Dataset: vignettes (GitHub, alexliyihao/AAPI_code). Classes: arteriole, artery, distal_tubule, glom, glomerulus, glomerulus_gs, proximal tubule, proximal_tubule.

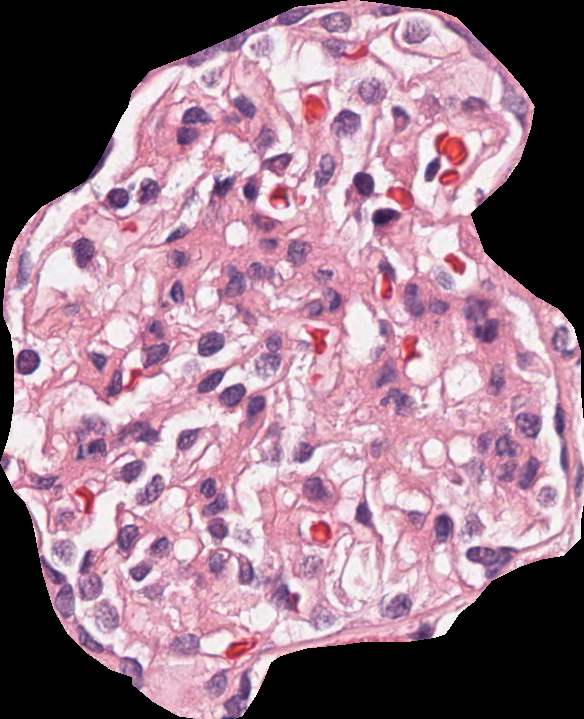
Label: glomerulus

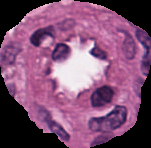
Label: arteriole

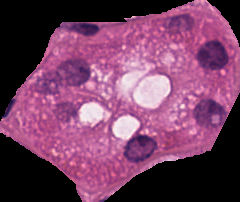
Label: distal_tubule

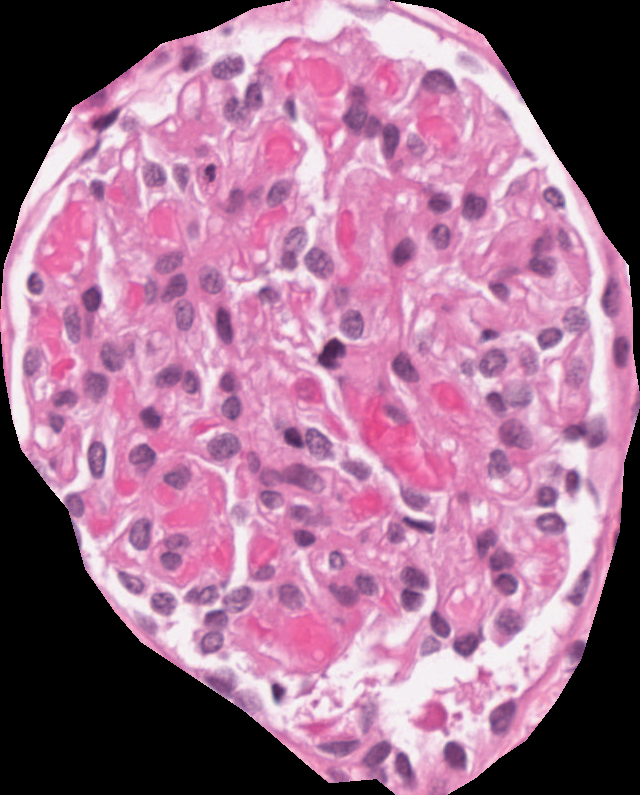
Label: glomerulus

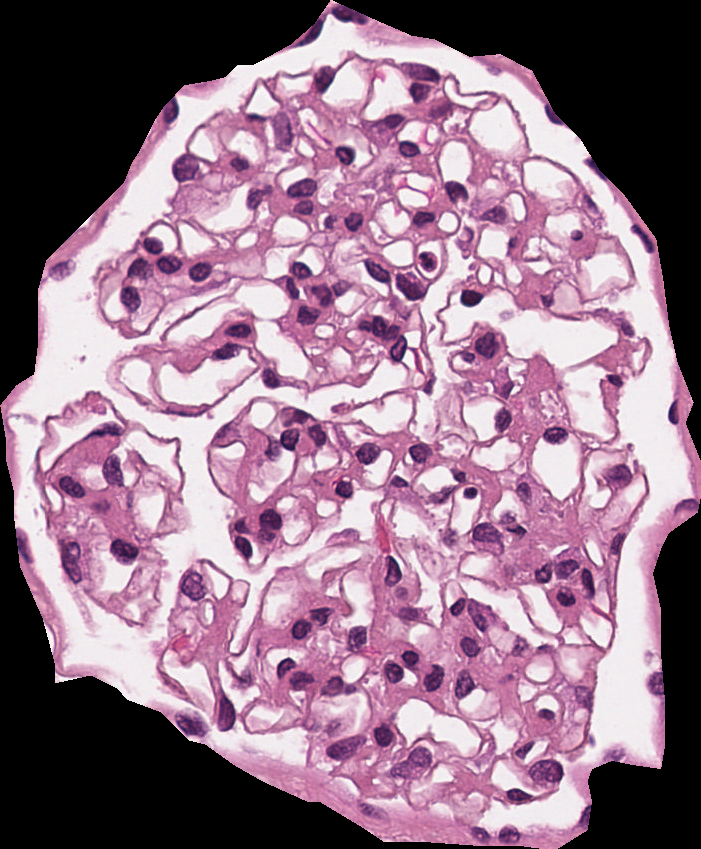
Label: glomerulus

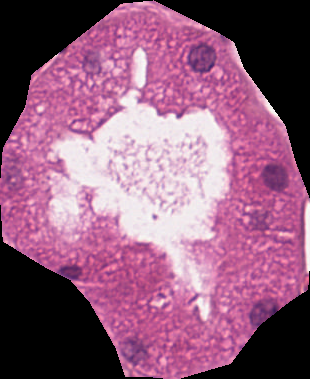
Label: proximal_tubule
